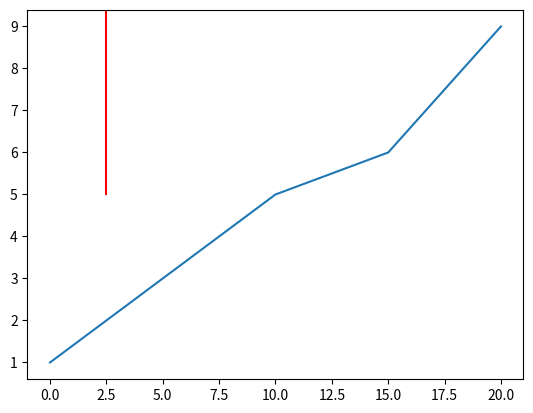

This chart was generated by the following Python code:
# Importing matplotlib.pyplot as plt
import matplotlib.pyplot as plt


# Initialising values of x and y
x =[0, 5, 10, 15, 20]
y =[1, 3, 5, 6, 9]

# Plotting the graph
plt.plot(x, y)

# Drawing red vertical line at
# x = 2.5 starting at half the
#length of y axis(ymin = 0.5) and
#continuing till the end(ymax = 1)
# And setting the color of line to red
plt.axvline(x = 2.5, ymin = 0.5, ymax = 1,
			color ='red')

plt.show()
